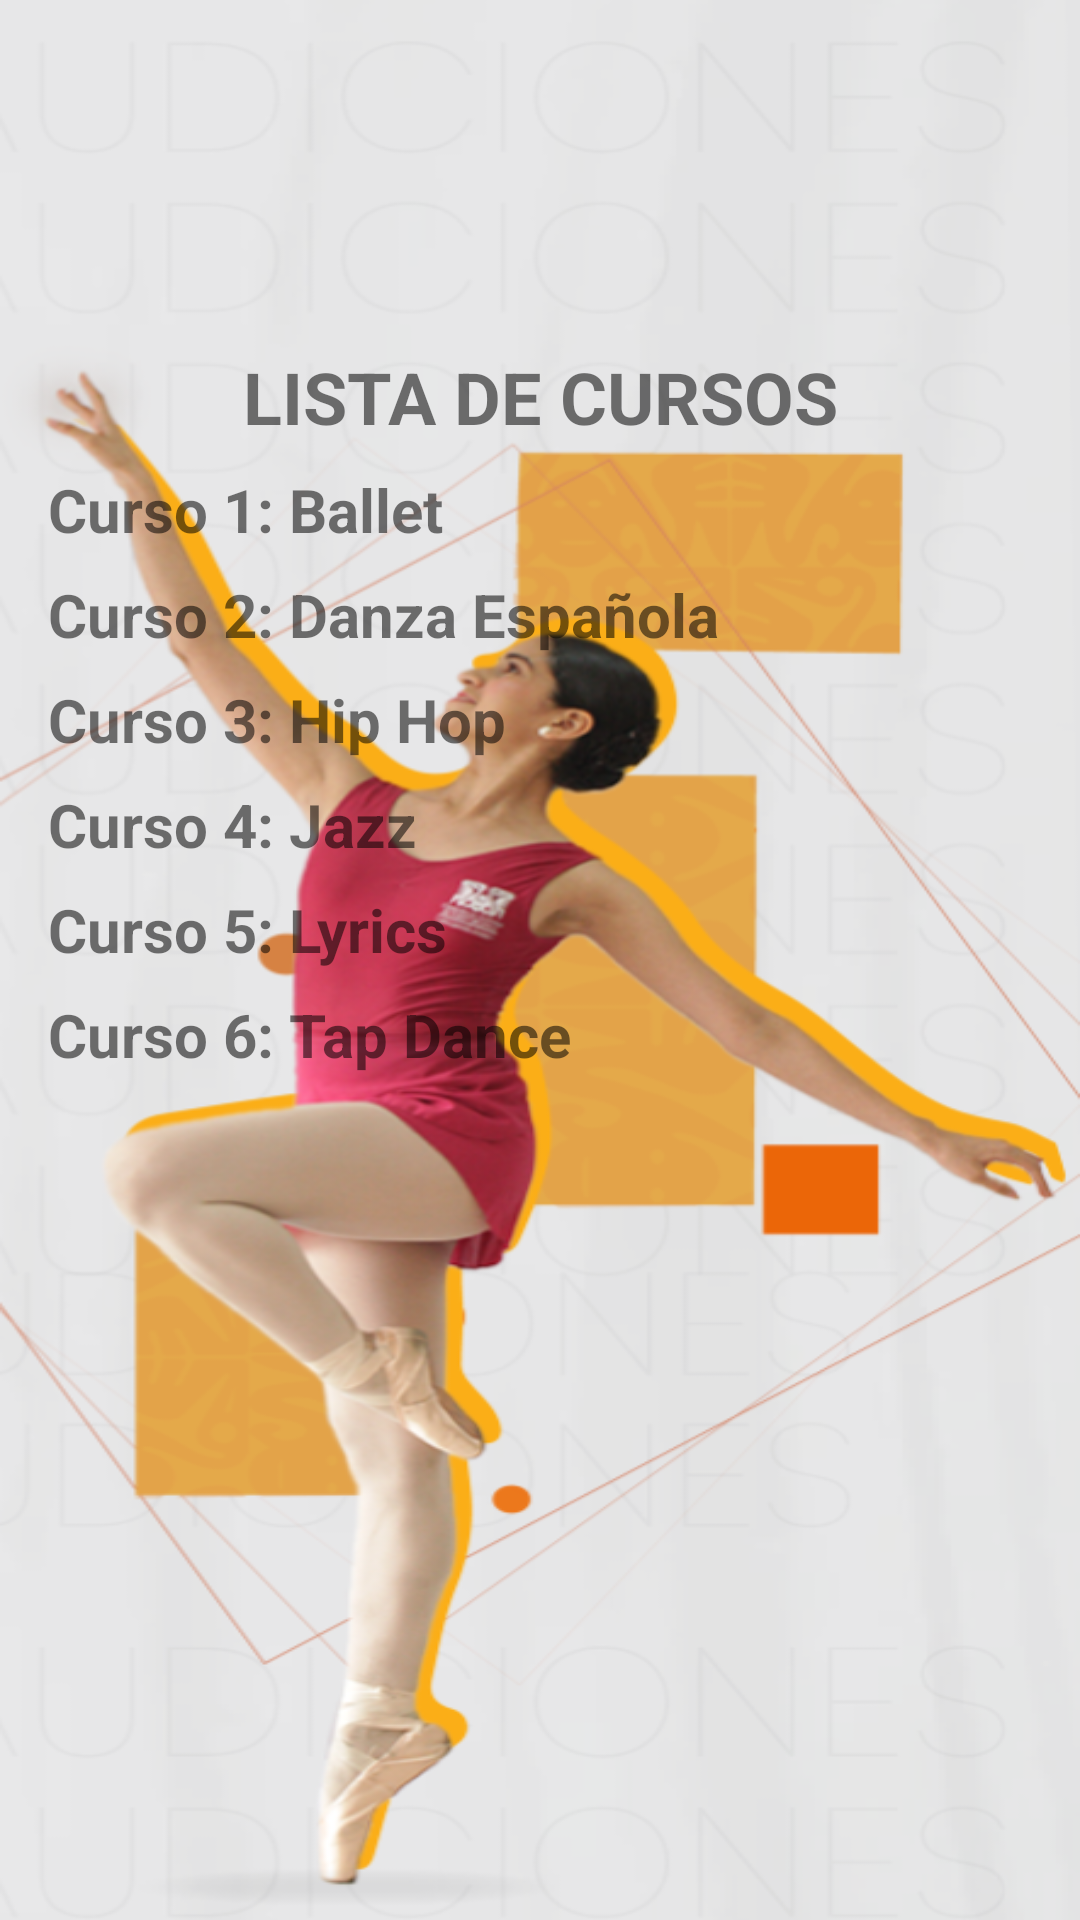

Here is an Android app screen rendered from its layout file. Give the layout XML and the strings, colors and styles it references.
<!-- AndroidManifest.xml: application theme Theme.AcademiaDanza -->
<!-- res/layout/activity_view_clients.xml -->
<?xml version="1.0" encoding="utf-8"?>
<LinearLayout xmlns:android="http://schemas.android.com/apk/res/android"
    android:layout_width="match_parent"
    android:layout_height="match_parent"
    android:orientation="vertical"
    android:background="@drawable/home"
    android:padding="16dp">

    <TextView
        android:id="@+id/tvClients"
        android:layout_marginTop="100dp"
        android:layout_width="match_parent"
        android:layout_height="wrap_content"
        android:textStyle="bold"
        android:gravity="center"
        android:textAllCaps="true"
        android:text="Lista de Cursos"
        android:textSize="24sp"
        android:paddingBottom="8dp" />

    <ScrollView
        android:layout_width="match_parent"
        android:layout_height="wrap_content">

        <LinearLayout
            android:layout_width="match_parent"
            android:layout_height="wrap_content"
            android:orientation="vertical">

            <TextView
                android:layout_width="match_parent"
                android:layout_height="wrap_content"
                android:textStyle="bold"
                android:textSize="20sp"
                android:text="Curso 1: Ballet" />

            <TextView
                android:layout_width="match_parent"
                android:layout_height="wrap_content"
                android:textStyle="bold"
                android:textSize="20sp"
                android:text="Curso 2: Danza Española"
                android:layout_marginTop="8dp" />

            <TextView
                android:layout_width="match_parent"
                android:layout_height="wrap_content"
                android:textStyle="bold"
                android:textSize="20sp"
                android:text="Curso 3: Hip Hop"
                android:layout_marginTop="8dp" />

            <TextView
                android:layout_width="match_parent"
                android:layout_height="wrap_content"
                android:textStyle="bold"
                android:textSize="20sp"
                android:text="Curso 4: Jazz"
                android:layout_marginTop="8dp" />

            <TextView
                android:layout_width="match_parent"
                android:layout_height="wrap_content"
                android:textStyle="bold"
                android:textSize="20sp"
                android:text="Curso 5: Lyrics"
                android:layout_marginTop="8dp" />

            <TextView
                android:layout_width="match_parent"
                android:layout_height="wrap_content"
                android:textStyle="bold"
                android:textSize="20sp"
                android:text="Curso 6: Tap Dance"
                android:layout_marginTop="8dp" />

        </LinearLayout>
    </ScrollView>

</LinearLayout>
<!-- resources referenced by this layout -->
<resources>
  <!-- drawable home: png bitmap (drawable, 296801 bytes) -->
  <style name="Theme.AcademiaDanza" parent="Theme.AppCompat.Light.DarkActionBar">
          <item name="colorPrimary">@color/purple_500</item>
          <item name="colorPrimaryDark">@color/purple_700</item>
          <item name="colorAccent">@color/teal_200</item>
      </style>
  <!-- not gathered from this repository: default colours our renderer supplied (Android Studio template values) -->
  <color name="purple_500">#FF6200EE</color>
  <color name="purple_700">#FF3700B3</color>
  <color name="teal_200">#FF03DAC5</color>
</resources>
